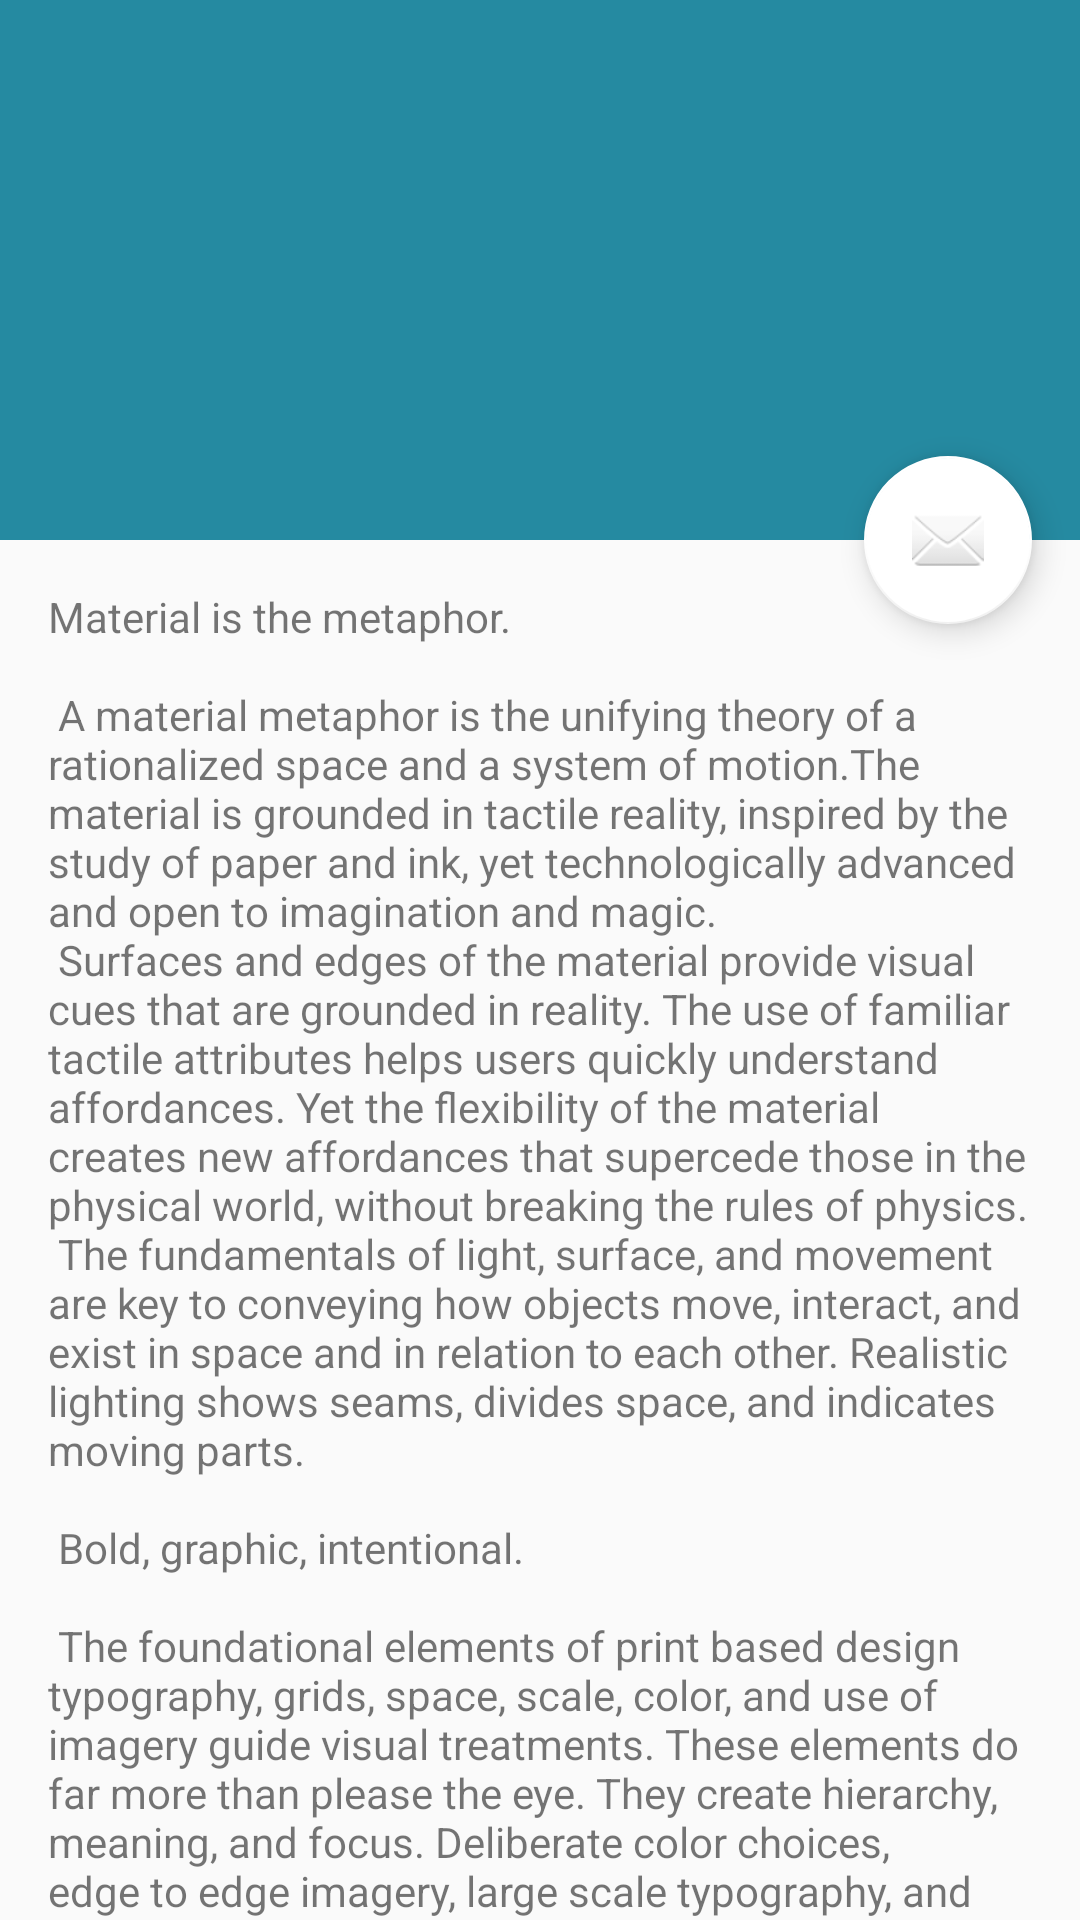

Layout XML and referenced resources for this Android screen:
<!-- AndroidManifest.xml: activity theme AppTheme.NoActionBar -->
<!-- res/layout/activity_info_manga.xml -->
<?xml version="1.0" encoding="utf-8"?>
<android.support.design.widget.CoordinatorLayout
        xmlns:android="http://schemas.android.com/apk/res/android"
        xmlns:app="http://schemas.android.com/apk/res-auto"
        xmlns:tools="http://schemas.android.com/tools"
        android:layout_width="match_parent"
        android:layout_height="match_parent"
        android:fitsSystemWindows="true"
        tools:context=".activities.InfoMangaActivity">

    <android.support.design.widget.AppBarLayout
            android:id="@+id/app_bar"
            android:fitsSystemWindows="true"
            android:layout_height="@dimen/app_bar_height"
            android:layout_width="match_parent"
            android:theme="@style/AppTheme.AppBarOverlay">

        <android.support.design.widget.CollapsingToolbarLayout
                android:id="@+id/toolbar_layout"
                android:fitsSystemWindows="true"
                android:layout_width="match_parent"
                android:layout_height="match_parent"
                app:toolbarId="@+id/toolbar"
                app:layout_scrollFlags="scroll|exitUntilCollapsed"
                app:contentScrim="?attr/colorPrimary">

            <android.support.v7.widget.Toolbar
                    android:id="@+id/toolbar"
                    android:layout_height="?attr/actionBarSize"
                    android:layout_width="match_parent"
                    app:layout_collapseMode="pin"
                    app:popupTheme="@style/AppTheme.PopupOverlay"/>

        </android.support.design.widget.CollapsingToolbarLayout>
    </android.support.design.widget.AppBarLayout>

    <include layout="@layout/content_info_manga"/>

    <android.support.design.widget.FloatingActionButton
            android:id="@+id/animeFab"
            android:layout_width="wrap_content"
            android:layout_height="wrap_content"
            android:layout_margin="@dimen/fab_margin"
            app:layout_anchor="@id/app_bar"
            app:layout_anchorGravity="bottom|end"
            app:srcCompat="@android:drawable/ic_dialog_email"/>

</android.support.design.widget.CoordinatorLayout>
<!-- res/layout/content_info_manga.xml (included above) -->
<?xml version="1.0" encoding="utf-8"?>
<android.support.v4.widget.NestedScrollView
        xmlns:android="http://schemas.android.com/apk/res/android"
        xmlns:tools="http://schemas.android.com/tools"
        xmlns:app="http://schemas.android.com/apk/res-auto"
        app:layout_behavior="@string/appbar_scrolling_view_behavior"
        tools:showIn="@layout/activity_info_manga"
        android:layout_width="match_parent"
        android:layout_height="match_parent"
        tools:context=".activities.InfoMangaActivity">

    <TextView
            android:layout_width="wrap_content"
            android:layout_height="wrap_content"
            android:layout_margin="@dimen/text_margin"
            android:text="@string/large_text"/>

</android.support.v4.widget.NestedScrollView>
<!-- resources referenced by this layout -->
<resources>
  <dimen name="app_bar_height">180dp</dimen>
  <dimen name="fab_margin">16dp</dimen>
  <dimen name="text_margin">16dp</dimen>
</resources>
